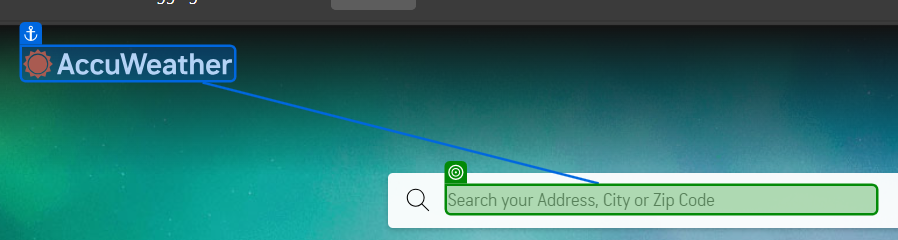
Workflow: CheckAppState

Step 1: check the text box in window 'Local, National, & Global Daily Weather Forecast | AccuWeather' (msedge.exe)
